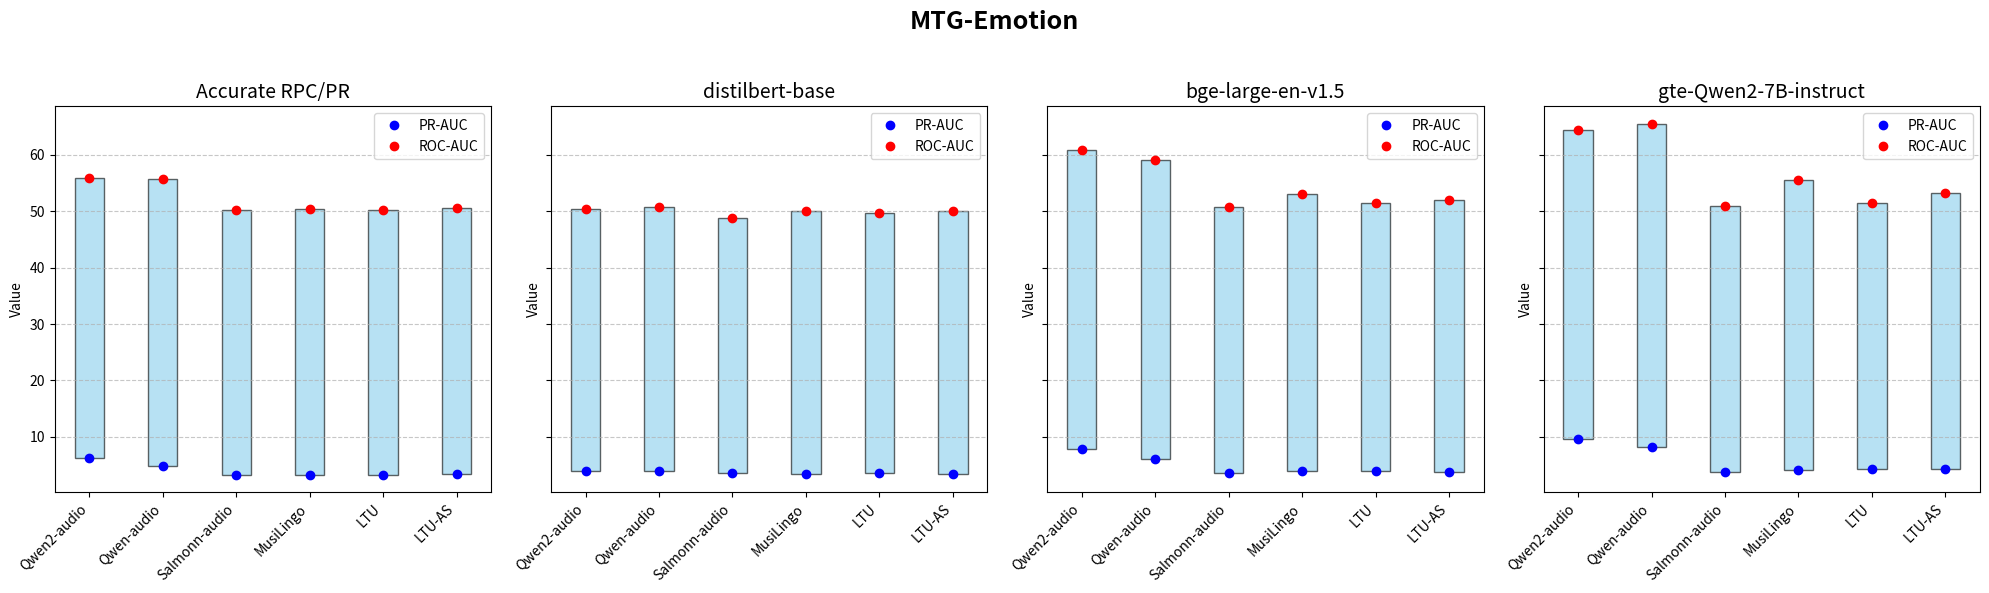
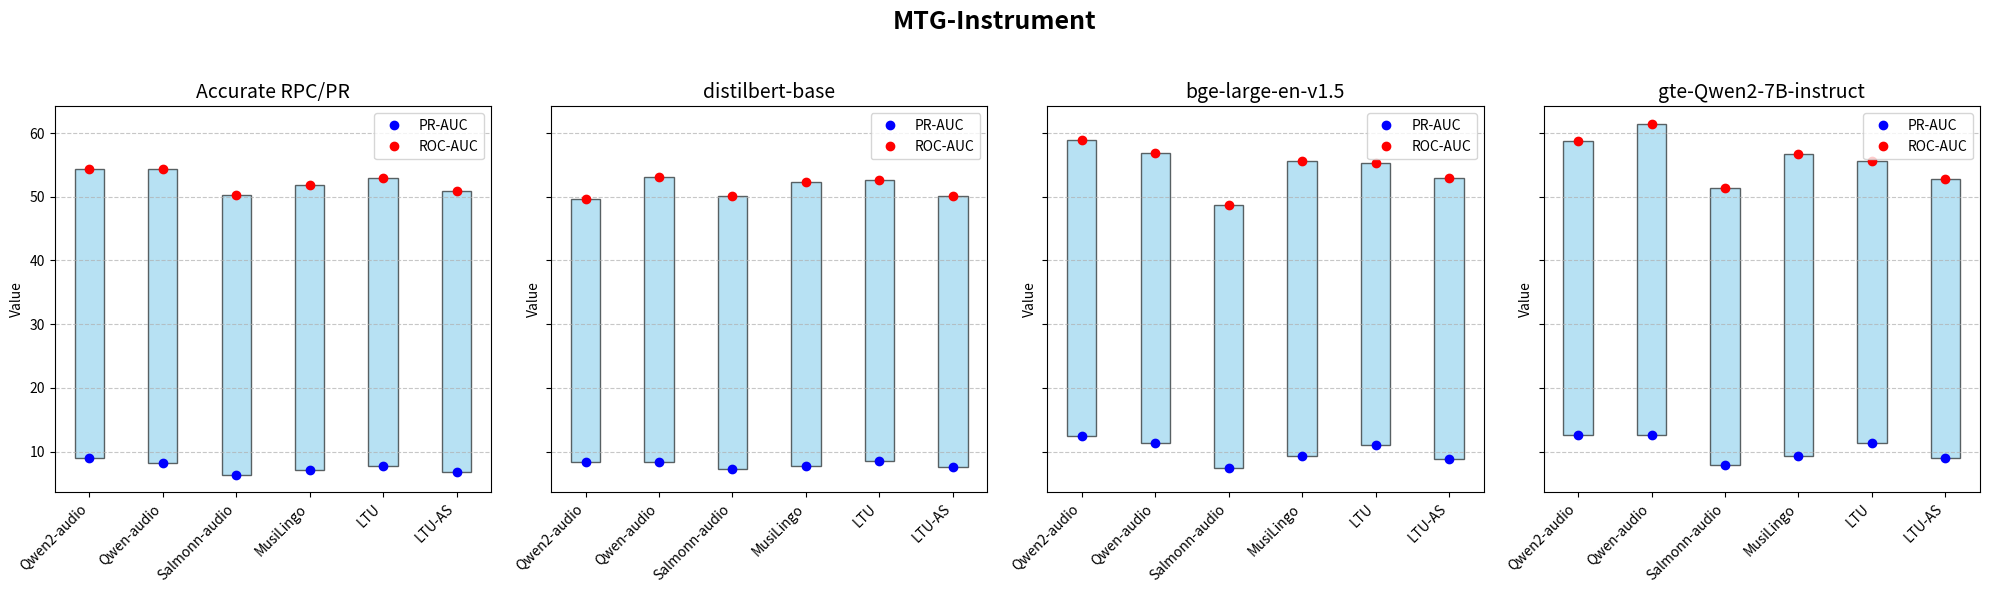

Reproduce these figures in Python, in order.
import matplotlib.pyplot as plt
from matplotlib.patches import Rectangle
import numpy as np

# Models and embedding methods
models = ["Qwen2-audio", "Qwen-audio", "Salmonn-audio", "MusiLingo", "LTU", "LTU-AS"]
embeddings = ["Accurate RPC/PR", "distilbert-base", "bge-large-en-v1.5", "gte-Qwen2-7B-instruct"]
tasks = ["MTG-Emotion", "MTG-Instrument"]

# Data dictionary:
# For each task and each embedding, we have a list of tuples corresponding to models.
# Each tuple is (first_value, second_value) and we will interpret these as two numbers,
# drawing a line from min(first_value, second_value) to max(first_value, second_value).
data = {
    "MTG-Emotion": {
        "Accurate RPC/PR": [(55.83, 6.27), (55.70, 4.84), (50.22, 3.25), (50.36, 3.28), (50.15, 3.27), (50.55, 3.36)],
        "distilbert-base":            [(50.37, 3.92), (50.76, 3.91), (48.76, 3.65), (50.02, 3.45), (49.67, 3.59), (49.96, 3.49)],
        "bge-large-en-v1.5":             [(60.89, 7.85), (59.06, 6.09), (50.69, 3.65), (53.07, 3.95), (51.41, 3.98), (52.02, 3.72)],
        "gte-Qwen2-7B-instruct":        [(64.40, 9.65), (65.48, 8.23), (51.01, 3.83), (55.54, 4.12), (51.43, 4.24), (53.14, 4.31)]
    },
    "MTG-Instrument": {
        "Accurate RPC/PR": [(54.31, 8.94), (54.36, 8.26), (50.21, 6.32), (51.93, 7.07), (52.88, 7.70), (50.94, 6.75)],
        "distilbert-base":            [(49.67, 8.35), (53.08, 8.38), (50.06, 7.21), (52.38, 7.65), (52.66, 8.57), (50.09, 7.55)],
        "bge-large-en-v1.5":             [(58.90, 12.41), (56.95, 11.35), (48.78, 7.44), (55.63, 9.24), (55.34, 10.98), (53.02, 8.90)],
        "gte-Qwen2-7B-instruct":        [(58.73, 12.62), (61.45, 12.54), (51.37, 7.84), (56.65, 9.33), (55.66, 11.34), (52.72, 8.95)]
    }
}

def plot_task_rectangles(task_name, task_data):
    # Create one subplot per embedding method.
    fig, axes = plt.subplots(1, len(embeddings), figsize=(20, 6), sharey=True)
    fig.suptitle(task_name, fontsize=18, fontweight='bold')
    
    # X positions for the models
    x = np.arange(len(models))
    rect_width = 0.4  # width of the rectangle
    
    for ax, embed in zip(axes, embeddings):
        values = task_data[embed]
        # Calculate lower and upper bounds for each tuple
        lowers = [min(v[0], v[1]) for v in values]
        uppers = [max(v[0], v[1]) for v in values]
        
        # Plot rectangle for each model
        for i, (low, up) in enumerate(zip(lowers, uppers)):
            height = up - low
            # Center the rectangle at the x position
            rect = Rectangle((i - rect_width/2, low), rect_width, height,
                             edgecolor='black', facecolor='skyblue', alpha=0.6)
            ax.add_patch(rect)
            # Optionally mark the endpoints
            ax.plot(i, low, 'o', color='blue', markersize=6, label='PR-AUC' if i == 0 else "")
            ax.plot(i, up, 'o', color='red', markersize=6, label='ROC-AUC' if i == 0 else "")
        
        ax.set_title(embed, fontsize=14)
        ax.set_xticks(x)
        ax.set_xticklabels(models, rotation=45, ha='right')
        ax.set_ylabel('Value')
        ax.grid(axis='y', linestyle='--', alpha=0.7)
        ax.legend()
        
    plt.tight_layout(rect=[0, 0, 1, 0.95])
    plt.savefig(f"{task_name}.pdf", dpi=300)

# Plot for each task
for task in tasks:
    plot_task_rectangles(task, data[task])